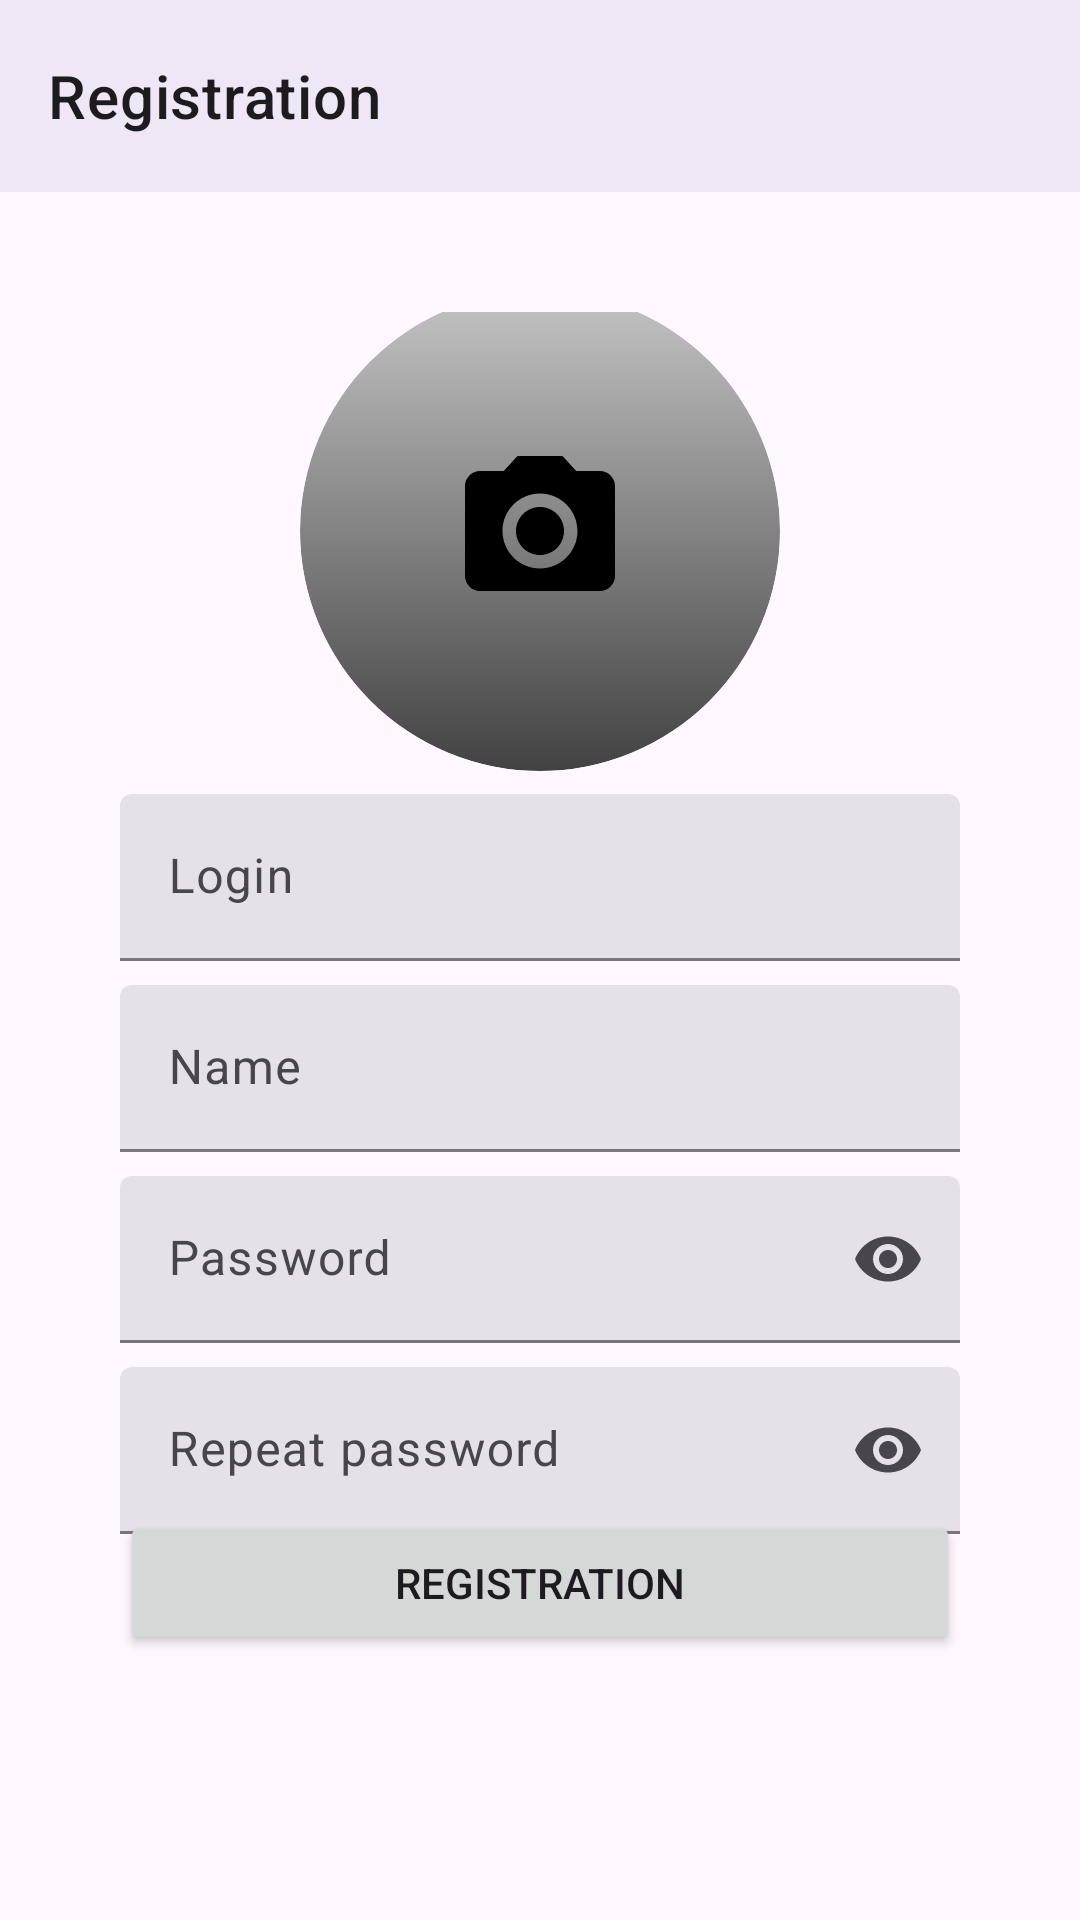

Produce the Android XML layout that renders to this screen, including the resource entries it uses.
<!-- AndroidManifest.xml: application theme Theme.NeWork -->
<!-- res/layout/sign_up_fragment.xml -->
<?xml version="1.0" encoding="utf-8"?>
<LinearLayout xmlns:android="http://schemas.android.com/apk/res/android"
    xmlns:app="http://schemas.android.com/apk/res-auto"
    android:layout_width="match_parent"
    android:layout_height="match_parent"
    android:orientation="vertical">

    <com.google.android.material.appbar.AppBarLayout
        android:layout_width="match_parent"
        android:layout_height="wrap_content">

        <com.google.android.material.appbar.MaterialToolbar
            android:id="@+id/registrationMTB"
            android:layout_width="match_parent"
            android:layout_height="wrap_content"
            android:minHeight="?attr/actionBarSize"
            app:navigationIcon="@drawable/ic_arrow_back_24dp"
            app:title="@string/title_reg" />

    </com.google.android.material.appbar.AppBarLayout>

    <androidx.constraintlayout.widget.ConstraintLayout
        android:layout_width="match_parent"
        android:layout_height="match_parent"
        android:padding="@dimen/spaccing_login_reg">

        <ImageButton
            android:id="@+id/loadAvatarIB"
            android:layout_width="@dimen/background_circle_reg"
            android:layout_height="@dimen/background_circle_reg"
            android:background="@drawable/circle_button_background"
            android:contentDescription="@string/avatar_load_button"
            android:src="@drawable/ic_photo_camera_60dp"
            app:layout_constraintBottom_toTopOf="@id/loginETL"
            app:layout_constraintEnd_toEndOf="parent"
            app:layout_constraintStart_toStartOf="parent"
            android:clipToOutline="true"
            app:layout_constraintTop_toTopOf="parent"
            app:layout_constraintVertical_chainStyle="packed" />

        <com.google.android.material.textfield.TextInputLayout
            android:id="@+id/loginETL"
            style="?attr/textInputFilledStyle"
            android:layout_width="match_parent"
            android:layout_height="wrap_content"
            android:layout_marginTop="@dimen/element_spacing"
            android:hint="@string/hint_login_edit_text"
            app:layout_constraintBottom_toTopOf="@id/nameTL"
            app:layout_constraintEnd_toEndOf="parent"
            app:layout_constraintStart_toStartOf="parent"
            app:layout_constraintTop_toBottomOf="@id/loadAvatarIB">

            <com.google.android.material.textfield.TextInputEditText
                android:id="@+id/loginTI"
                android:layout_width="match_parent"
                android:layout_height="wrap_content" />
        </com.google.android.material.textfield.TextInputLayout>

        <com.google.android.material.textfield.TextInputLayout
            android:id="@+id/nameTL"
            style="?attr/textInputFilledStyle"
            android:layout_width="match_parent"
            android:layout_height="wrap_content"
            android:layout_marginTop="@dimen/element_spacing"
            android:hint="@string/hint_name_job_edit_text"
            app:layout_constraintBottom_toTopOf="@id/passwordETL"
            app:layout_constraintEnd_toEndOf="parent"
            app:layout_constraintStart_toStartOf="parent"
            app:layout_constraintTop_toBottomOf="@id/loginETL">

            <com.google.android.material.textfield.TextInputEditText
                android:id="@+id/nameTI"
                android:layout_width="match_parent"
                android:layout_height="wrap_content" />


        </com.google.android.material.textfield.TextInputLayout>

        <com.google.android.material.textfield.TextInputLayout
            android:id="@+id/passwordETL"
            style="?attr/textInputFilledStyle"
            android:layout_width="match_parent"
            android:layout_height="wrap_content"
            android:layout_gravity="center"
            android:layout_marginTop="@dimen/element_spacing"
            android:hint="@string/hint_password_edit_text"
            app:endIconMode="password_toggle"
            app:layout_constraintBottom_toTopOf="@id/passwordRepeatETL"
            app:layout_constraintEnd_toEndOf="parent"
            app:layout_constraintStart_toStartOf="parent"
            app:layout_constraintTop_toBottomOf="@id/nameTL">


            <com.google.android.material.textfield.TextInputEditText
                android:id="@+id/passTI"
                android:layout_width="match_parent"
                android:layout_height="wrap_content"
                android:inputType="textPassword" />


        </com.google.android.material.textfield.TextInputLayout>

        <com.google.android.material.textfield.TextInputLayout
            android:id="@+id/passwordRepeatETL"
            style="?attr/textInputFilledStyle"
            android:layout_width="match_parent"
            android:layout_height="wrap_content"
            android:layout_gravity="center"
            android:layout_marginTop="@dimen/element_spacing"
            android:hint="@string/hint_password_repeat_edit_text"
            app:endIconMode="password_toggle"
            app:layout_constraintBottom_toTopOf="@id/signUpB"
            app:layout_constraintEnd_toEndOf="parent"
            app:layout_constraintStart_toStartOf="parent"
            app:layout_constraintTop_toBottomOf="@id/passwordETL">


            <com.google.android.material.textfield.TextInputEditText
                android:id="@+id/passRepeat"
                android:layout_width="match_parent"
                android:layout_height="wrap_content"
                android:inputType="textPassword" />


        </com.google.android.material.textfield.TextInputLayout>

        <Button
            android:id="@+id/signUpB"
            android:layout_width="match_parent"
            android:layout_height="wrap_content"
            android:layout_marginTop="@dimen/element_spacing"
            android:text="@string/title_reg_button"
            app:layout_constraintBottom_toBottomOf="parent"
            app:layout_constraintEnd_toEndOf="parent"
            app:layout_constraintStart_toStartOf="parent"
            app:layout_constraintTop_toBottomOf="@id/passwordETL" />
    </androidx.constraintlayout.widget.ConstraintLayout>


</LinearLayout>
<!-- resources referenced by this layout -->
<resources>
  <dimen name="background_circle_reg">160dp</dimen>
  <dimen name="element_spacing">8dp</dimen>
  <dimen name="spaccing_login_reg">40dp</dimen>
  <!-- drawable circle_button_background (drawable) -->
  <?xml version="1.0" encoding="utf-8"?>
  <shape xmlns:android="http://schemas.android.com/apk/res/android"
      android:shape="oval" >
      <gradient
          android:startColor="@color/background_circle_reg"
          android:endColor="@color/cardview_dark_background"
          android:angle="270" />
  </shape>
  <!-- drawable ic_photo_camera_60dp (drawable) -->
  <vector xmlns:android="http://schemas.android.com/apk/res/android" android:height="60dp" android:viewportHeight="24" android:viewportWidth="24" android:width="60dp">
        
      <group>
              
          <clip-path android:pathData="M0,0h24v24h-24z"/>
              
          <path android:fillColor="#000000" android:pathData="M12,15.2C13.767,15.2 15.2,13.767 15.2,12C15.2,10.233 13.767,8.8 12,8.8C10.233,8.8 8.8,10.233 8.8,12C8.8,13.767 10.233,15.2 12,15.2Z"/>
              
          <path android:fillColor="#000000" android:pathData="M9,2L7.17,4H4C2.9,4 2,4.9 2,6V18C2,19.1 2.9,20 4,20H20C21.1,20 22,19.1 22,18V6C22,4.9 21.1,4 20,4H16.83L15,2H9ZM12,17C9.24,17 7,14.76 7,12C7,9.24 9.24,7 12,7C14.76,7 17,9.24 17,12C17,14.76 14.76,17 12,17Z"/>
            
      </group>
      
  </vector>
  <string name="avatar_load_button">Avatar Load Button</string>
  <string name="hint_login_edit_text">Login</string>
  <string name="hint_name_job_edit_text">Name</string>
  <string name="hint_password_edit_text">Password</string>
  <string name="hint_password_repeat_edit_text">Repeat password</string>
  <string name="title_reg">Registration</string>
  <string name="title_reg_button">Registration</string>
  <style name="Theme.NeWork" parent="Theme.Material3.Light.NoActionBar">
          
          
          <item name="actionOverflowButtonStyle">@style/OverFlow</item>
          <item name="toolbarStyle">@style/Toolbar</item>
  
      </style>
  <color name="background_circle_reg">#C4C4C4</color>
  <style name="OverFlow" parent="Widget.AppCompat.ActionButton.Overflow">
          <item name="android:src">@drawable/ic_account_circle_24dp</item>
      </style>
  <style name="Toolbar" parent="@style/Widget.MaterialComponents.Toolbar.Primary">
          <item name="android:background">@color/appbar_color</item>
          <item name="titleTextColor">@color/header_text_color</item>
          <item name="android:layout_width">match_parent</item>
          <item name="android:layout_height">?attr/actionBarSize</item>
          <item name="actionOverflowButtonStyle">@style/OverFlow</item>
      </style>
  <color name="appbar_color">#FEF7FF</color>
  <color name="header_text_color">#1D1B20</color>
</resources>
